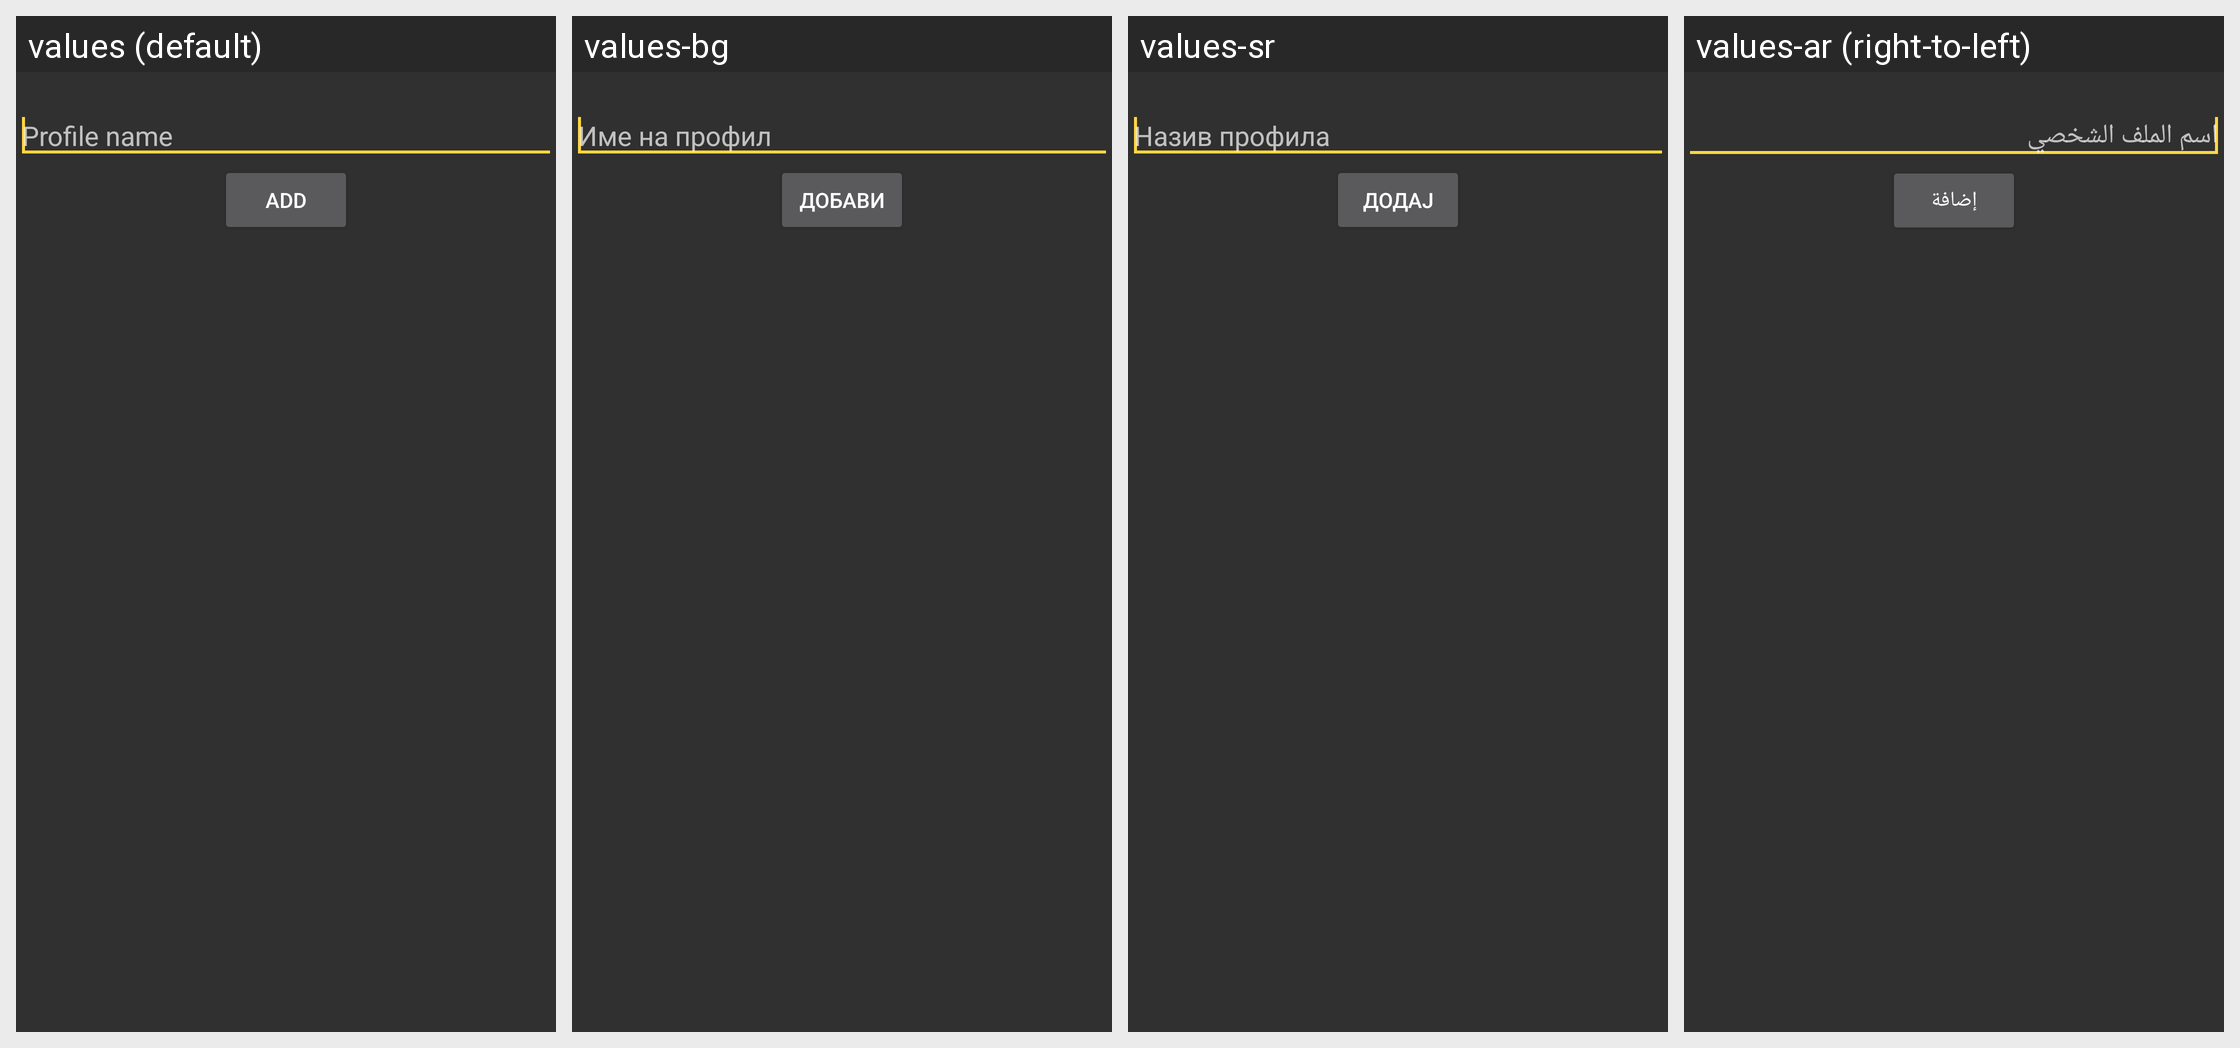

This grid shows one Android layout under several languages. Give, for every string resource on the screen, its name, the default text and each shown locale's text.
Android screen res/layout/profile_adddialog.xml rendered under 4 locales, left to right: values (default), values-bg, values-sr, values-ar (right-to-left). Device: Nexus 5 (rendered at 1080×1920; each locale shown at half size, 540×960, under a caption strip naming it); theme AppDarkTheme.
Other locales in the repository, not shown: values-af, values-ast-rES, values-az, values-bn, values-bs, values-ca, values-cs, values-da, values-de, values-el, values-es, values-eu, values-fa, values-fr, values-he, values-hi, values-hr, values-hu, values-in, values-it, values-ja, values-ko, values-ku, values-ky, values-ml-rIN, values-ms, values-nb, values-nl, values-pl, values-pt, values-pt-rBR, values-ro, values-ru, values-si, values-sk, values-sl, values-sr-rCS, values-sv, values-ta, values-th, values-tr, values-uk, values-ur-rPK, values-vi, values-zh, values-zh-rCN, values-zh-rTW.
Strings drawn on this screen, with the default value and each locale's value (text and hints the layout hard-codes, and strings that could not be matched under every locale, appear in the picture but are not listed):

insert_profile
  values: Profile name
  values-bg: Име на профил
  values-sr: Назив профила
  values-ar: اسم الملف الشخصي

add
  values: Add
  values-bg: Добави
  values-sr: Додај
  values-ar: إضافة
